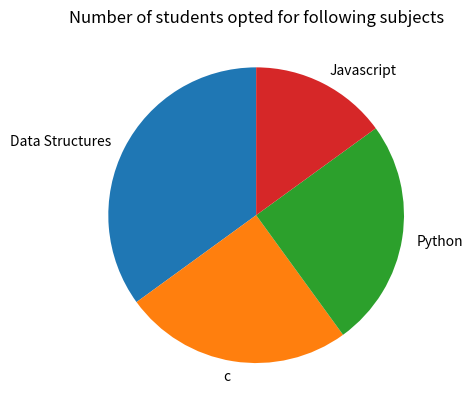

The script that saved this image:
import matplotlib.pyplot as plt 
import numpy as np

#sample data
x = np.array([35,25,25,15])
mylabels = ["Data Structures","c","Python","Javascript"]

#plotting the pie chart
plt.pie(x, labels = mylabels, startangle = 90)

plt.title('Number of students opted for following subjects')
#Display the plot
plt.show()